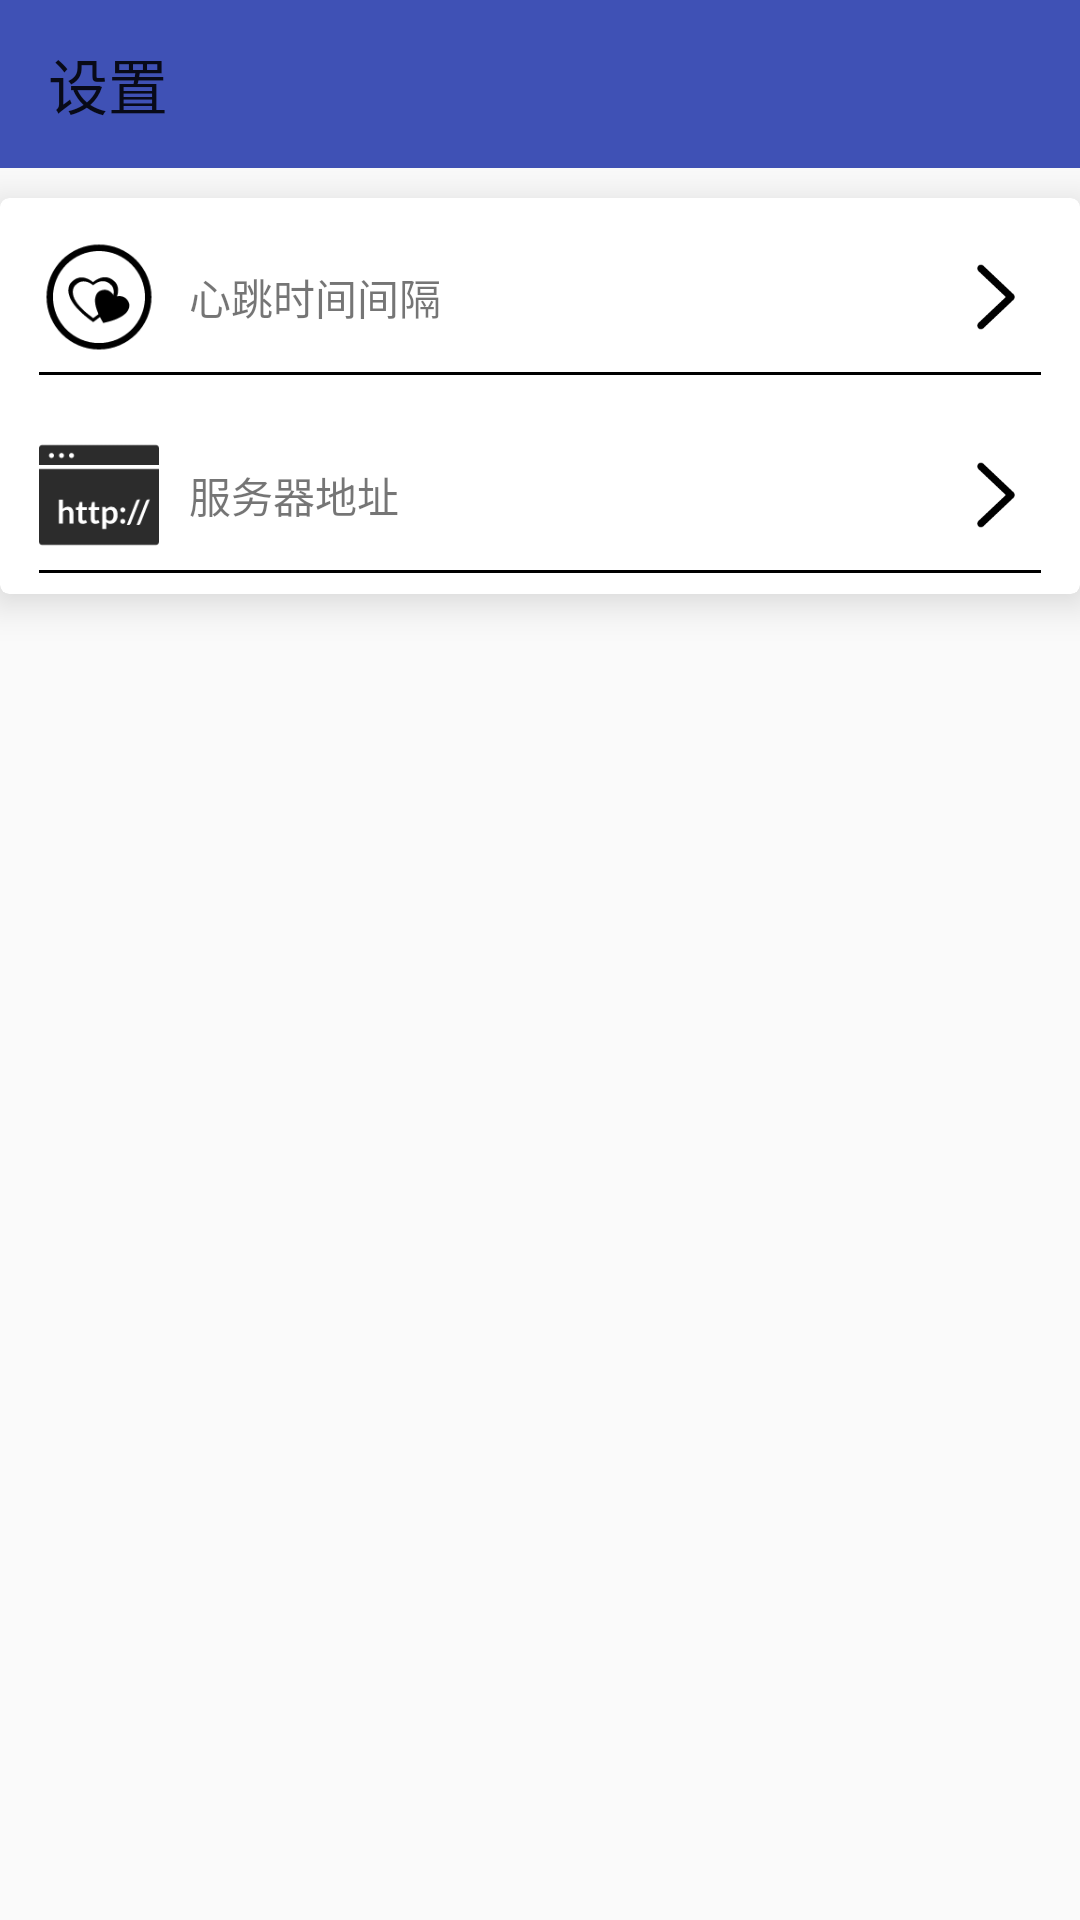

Reconstruct the res/layout file that produces this screen, plus the resources it refers to.
<!-- AndroidManifest.xml: application theme AppTheme -->
<!-- res/layout/activity_set.xml -->
<?xml version="1.0" encoding="utf-8"?>
<LinearLayout xmlns:android="http://schemas.android.com/apk/res/android"
    xmlns:app="http://schemas.android.com/apk/res-auto"
    xmlns:tools="http://schemas.android.com/tools"
    android:layout_width="match_parent"
    android:layout_height="match_parent"
    tools:context="newjohn.com.myapplication.activity.SetActivity"
    android:orientation="vertical">
    <android.support.v7.widget.Toolbar
        android:layout_width="match_parent"
        android:layout_height="wrap_content"
        android:id="@+id/toolbar_s"
        android:background="@color/colorPrimary"
        app:title="设置">

    </android.support.v7.widget.Toolbar>

    <android.support.v7.widget.CardView
        android:layout_width="match_parent"
        android:layout_height="wrap_content"
        app:cardCornerRadius="3dp"
        app:cardElevation="8dp"
        android:layout_marginTop="10dp">
        <LinearLayout
            android:layout_width="match_parent"
            android:layout_height="wrap_content"
            android:orientation="vertical">

            <RelativeLayout
                android:layout_width="match_parent"
                android:layout_height="60dp"
                android:layout_margin="3dp"
                android:id="@+id/heart">

                <ImageView
                    android:id="@+id/iv3"
                    android:layout_width="40dp"
                    android:layout_height="40dp"
                    android:layout_marginLeft="10dp"
                    android:layout_marginTop="10dp"
                    android:background="@drawable/heart" />

                <TextView
                    android:layout_width="wrap_content"
                    android:layout_height="40dp"
                    android:layout_marginLeft="10dp"
                    android:layout_marginStart="10dp"
                    android:layout_marginTop="10dp"
                    android:layout_toRightOf="@id/iv3"
                    android:gravity="center"
                    android:text="心跳时间间隔" />

                <ImageView
                    android:layout_width="30dp"
                    android:layout_height="30dp"
                    android:layout_alignParentRight="true"
                    android:layout_marginRight="10dp"
                    android:layout_marginTop="15dp"
                    android:background="@drawable/arrow_down" />

                <TextView
                    android:layout_width="match_parent"
                    android:layout_height="1dp"
                    android:layout_below="@+id/iv3"
                    android:layout_marginLeft="10dp"
                    android:layout_marginRight="10dp"
                    android:layout_marginTop="5dp"
                    android:background="#000000" />
            </RelativeLayout>

            <RelativeLayout
                android:layout_width="match_parent"
                android:layout_height="60dp"
                android:layout_margin="3dp"
                android:id="@+id/address"

                >
                <ImageView
                    android:layout_width="40dp"
                    android:layout_height="40dp"
                    android:background="@drawable/url"
                    android:layout_marginTop="10dp"
                    android:layout_marginLeft="10dp"
                    android:id="@+id/iv4"/>

                <TextView
                    android:layout_width="wrap_content"
                    android:layout_height="40dp"
                    android:layout_marginLeft="10dp"
                    android:layout_marginStart="10dp"
                    android:layout_marginTop="10dp"
                    android:layout_toRightOf="@id/iv4"
                    android:gravity="center"
                    android:text="服务器地址" />
                <ImageView
                    android:layout_width="30dp"
                    android:layout_height="30dp"
                    android:layout_alignParentRight="true"
                    android:layout_marginTop="15dp"
                    android:layout_marginRight="10dp"
                    android:background="@drawable/arrow_down"/>
                <TextView
                    android:layout_width="match_parent"
                    android:layout_height="1dp"
                    android:background="#000000"
                    android:layout_marginTop="5dp"
                    android:layout_marginRight="10dp"
                    android:layout_marginLeft="10dp"
                    android:layout_below="@+id/iv4"/>
            </RelativeLayout>




        </LinearLayout>

    </android.support.v7.widget.CardView>

</LinearLayout>
<!-- resources referenced by this layout -->
<resources>
  <color name="colorPrimary">#3F51B5</color>
  <!-- drawable arrow_down: png bitmap (drawable, 1392 bytes) -->
  <!-- drawable heart: png bitmap (drawable, 3541 bytes) -->
  <!-- drawable url: png bitmap (drawable, 2381 bytes) -->
  <style name="AppTheme" parent="Theme.AppCompat.Light.NoActionBar">
          
          <item name="colorPrimary">@color/colorPrimary</item>
          <item name="colorPrimaryDark">@color/colorPrimaryDark</item>
          <item name="colorAccent">@color/colorAccent</item>
      </style>
  <color name="colorPrimaryDark">#303F9F</color>
  <color name="colorAccent">#FF4081</color>
</resources>
